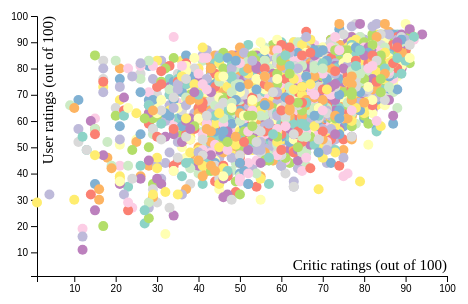
D3 v4 page, settled after 360 driven frames (6 s of simulated time); the page loaded 1 data file(s).



    // set the dimensions and margins of the graph
    var margin = {top: 10, right: 30, bottom: 30, left: 60},
        width = 500 - margin.left - margin.right,
        height = 300 - margin.top - margin.bottom;
    
    // append the svg object to the body of the page
    var svg = d3.select("#my_dataviz")
      .append("svg")
        .attr("width", width + margin.left + margin.right)
        .attr("height", height + margin.top + margin.bottom)
      .append("g")
        .attr("transform",
              "translate(" + margin.left + "," + margin.top + ")");
    
    //Read the data
    d3.csv("critic_user_ratings.csv", function(data) {
    
      // Add X axis
      var x = d3.scaleLinear()
        .domain([1, 100])
        .range([ 0, width ]);
      svg.append("g")
        .attr("transform", "translate(0," + height + ")")
        .call(d3.axisBottom(x));
      
				svg.append("text")
					.attr("class", "x label")
					.attr("text-anchor", "end")
					.attr("x", width)
          .attr("y", height - 6)
          .attr("font-size", "15")
					.text("Critic ratings (out of 100)");
    
    
      // Add Y axis
      var y = d3.scaleLinear()
        .domain([1, 100])
        .range([ height, 0]);
      svg.append("g")
        .call(d3.axisLeft(y));
      
        svg.append("text")
					.attr("class", "y label")
					.attr("text-anchor", "end")
					.attr("y", 5)
          .attr("dy", ".75em")
          .attr("font-size", "15")
					.attr("transform", "rotate(-90)")
					.text("User ratings (out of 100)");
    
      // Color scale: give me a specie name, I return a color
      var color = d3.scaleOrdinal()
        .domain(["action", "adventure", "fighting", "misc", "platform", "puzzle", "racing", "role-playing", "shooter", "simulation", "sports", "strategy" ])
        .range(['#8dd3c7','#ffffb3','#bebada','#fb8072','#80b1d3','#fdb462','#b3de69','#fccde5','#d9d9d9','#bc80bd','#ccebc5','#ffed6f'])
    
        var colors = ['#8dd3c7','#ffffb3','#bebada','#fb8072','#80b1d3','#fdb462','#b3de69','#fccde5','#d9d9d9','#bc80bd','#ccebc5','#ffed6f']
     
      // Add dots
      svg.append('g')
        .selectAll("dot")
        .data(data)
        .enter()
        .append("circle")
          .attr("class", function (d) { return "dot " + d.genre } )
          .attr("cx", function (d) { return x(d.userscore); } )
          .attr("cy", function (d) { return y(d.metascore); } )
          .attr("r", 5)
          .style("fill", function (d) { return color(d.genre) } )
      

    })
    
    

### data: critic_user_ratings.csv
?metascore, userscore, genre
41, 48, sports
77, 69, action
76, 79, racing
69, 72, shooter
73, 73, adventure
72, 74, adventure
82, 45, sports
76, 53, sports
78, 66, sports
56, 59, misc
77, 77, shooter
77, 82, action
73, 69, simulation
58, 48, role-playing
58, 63, racing
80, 76, misc
68, 49, sports
76, 33, action
74, 75, platform
77, 79, misc
68, 54, puzzle
65, 78, misc
54, 73, fighting
71, 46, role-playing
81, 82, puzzle
77, 73, platform
81, 70, misc
89, 79, racing
87, 83, fighting
87, 83, simulation
89, 75, platform
74, 71, shooter
85, 73, platform
41, 42, puzzle
70, 63, misc
45, 58, strategy
35, 54, misc
76, 79, shooter
84, 71, sports
72, 58, simulation
65, 64, strategy
69, 73, platform
63, 25, strategy
68, 77, racing
61, 69, racing
48, 58, fighting
66, 69, shooter
77, 50, role-playing
61, 62, shooter
78, 63, simulation
71, 45, action
60, 76, puzzle
60, 66, shooter
68, 60, racing
79, 77, adventure
79, 85, strategy
74, 76, sports
72, 68, action
71, 71, strategy
73, 70, strategy
... 5,369 more rows